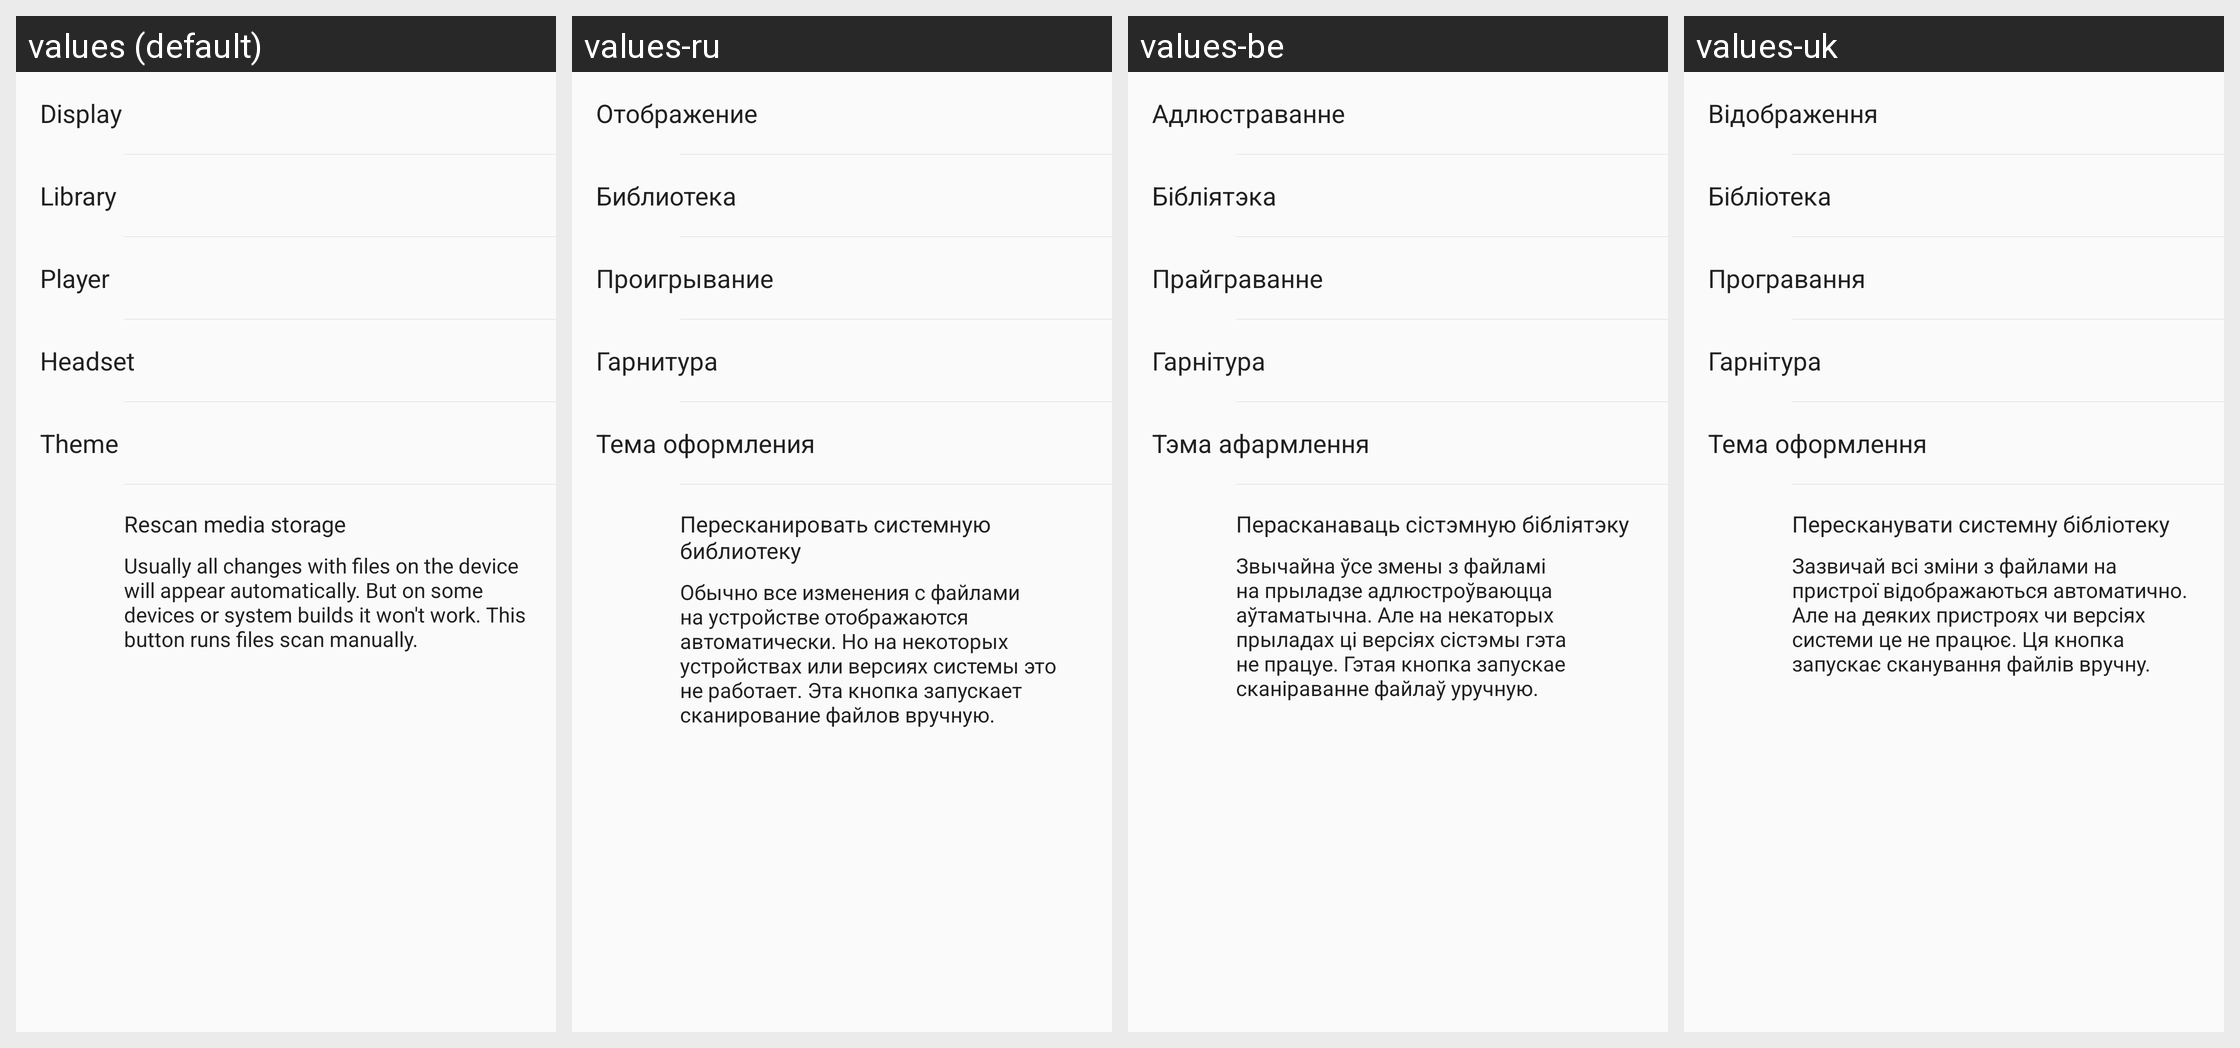

Translations of the strings shown on this Android screen, per locale in the grid:
Android screen res/layout/fragment_settings.xml rendered under 4 locales, left to right: values (default), values-ru, values-be, values-uk. Device: Nexus 5 (rendered at 1080×1920; each locale shown at half size, 540×960, under a caption strip naming it); theme AppTheme.
Other locales in the repository, not shown: values-cs, values-de, values-el, values-es, values-fr, values-hu, values-in, values-ko, values-pt, values-tr, values-zh, values-zh-rTW.
Strings drawn on this screen, with the default value and each locale's value (text and hints the layout hard-codes, and strings that could not be matched under every locale, appear in the picture but are not listed):

display
  values: Display
  values-ru: Отображение
  values-be: Адлюстраванне
  values-uk: Відображення

library
  values: Library
  values-ru: Библиотека
  values-be: Бібліятэка
  values-uk: Бібліотека

playing
  values: Player
  values-ru: Проигрывание
  values-be: Прайграванне
  values-uk: Програвання

headset
  values: Headset
  values-ru: Гарнитура
  values-be: Гарнітура
  values-uk: Гарнітура

theme
  values: Theme
  values-ru: Тема оформления
  values-be: Тэма афармлення
  values-uk: Тема оформлення

scan_storage
  values: Rescan media storage
  values-ru: Пересканировать системную библиотеку
  values-be: Перасканаваць сістэмную бібліятэку
  values-uk: Пересканувати системну бібліотеку

scan_storage_description
  values: Usually all changes with files on the device will appear automatically. But on some devices or system builds it won't work. This button runs files scan manually.
  values-ru: Обычно все изменения c файлами на устройстве отображаются автоматически. Но на некоторых устройствах или версиях системы это не работает. Эта кнопка запускает сканирование файлов вручную.
  values-be: Звычайна ўсе змены з файламі на прыладзе адлюстроўваюцца аўтаматычна. Але на некаторых прыладах ці версіях сістэмы гэта не працуе. Гэтая кнопка запускае сканіраванне файлаў уручную.
  values-uk: Зазвичай всі зміни з файлами на пристрої відображаються автоматично. Але на деяких пристроях чи версіях системи це не працює. Ця кнопка запускає сканування файлів вручну.
